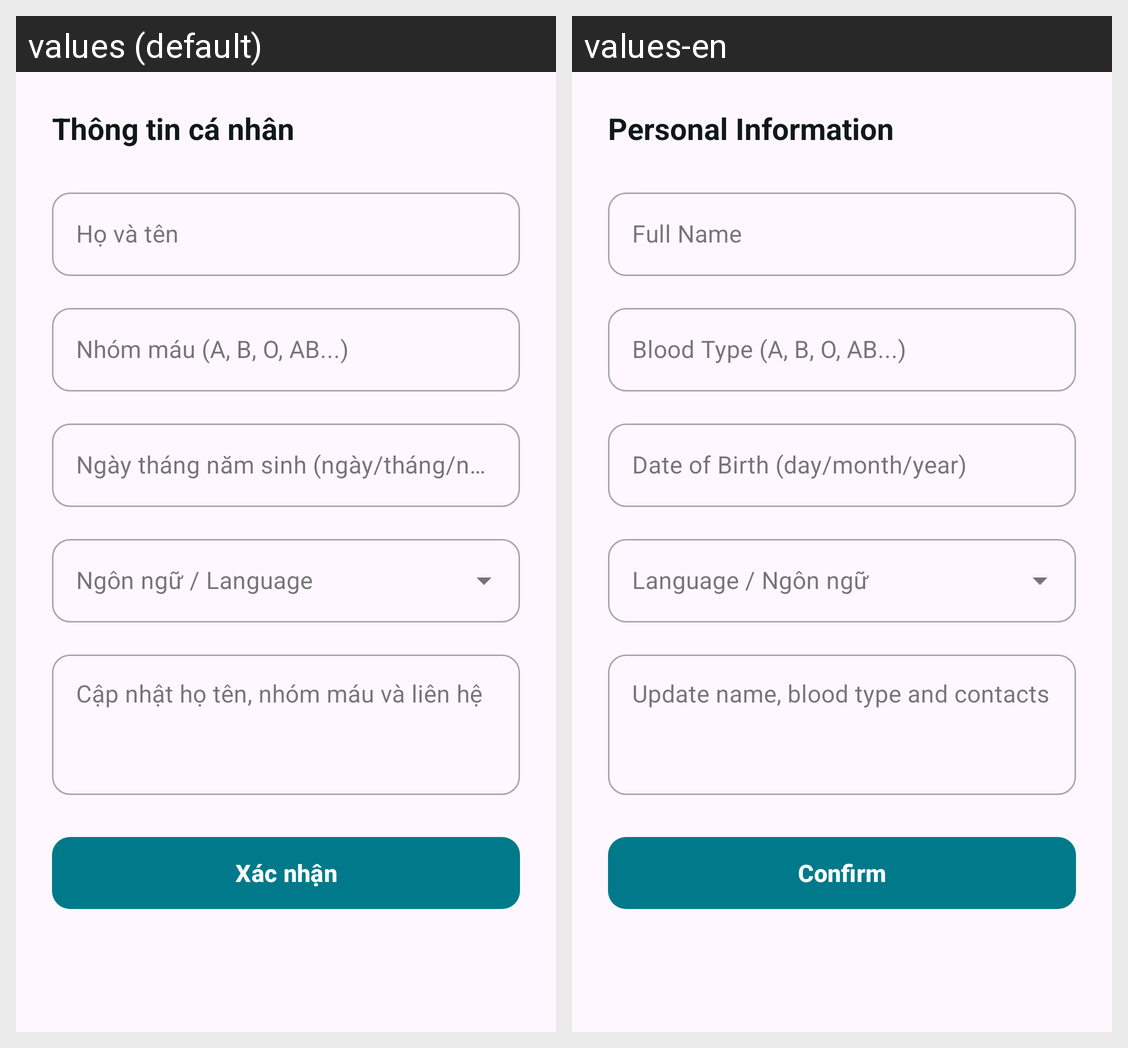

The same Android screen rendered under two of its app's locales, left to right. List the strings drawn on it with the default value and each locale's translation.
Android screen res/layout/dialog_personal_info.xml rendered under 2 locales, left to right: values (default), values-en. Device: Nexus 5 (rendered at 1080×1920; each locale shown at half size, 540×960, under a caption strip naming it); theme Theme.EmergencyLastJournal.
Strings drawn on this screen, with the default value and each locale's value (text and hints the layout hard-codes, and strings that could not be matched under every locale, appear in the picture but are not listed):

personal_info_card_title
  values: Thông tin cá nhân
  values-en: Personal Information

full_name_hint
  values: Họ và tên
  values-en: Full Name

blood_type_hint
  values: Nhóm máu (A, B, O, AB...)
  values-en: Blood Type (A, B, O, AB...)

dob_hint
  values: Ngày tháng năm sinh (ngày/tháng/năm)
  values-en: Date of Birth (day/month/year)

personal_info_card_desc
  values: Cập nhật họ tên, nhóm máu và liên hệ
  values-en: Update name, blood type and contacts

confirm
  values: Xác nhận
  values-en: Confirm
